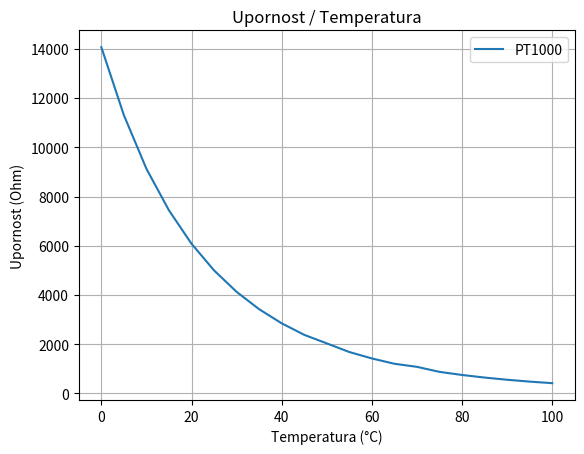

Recreate this plot in Python.
from scipy import interpolate
import matplotlib.pyplot as plt

x_data_pt100 = [0, 10, 20, 30, 40, 50, 60, 70, 80, 90, 100]
y_data_pt100 = [100, 103.903, 107.794, 111.673, 115.541, 119.397, 123.242, 127.075, 130.897, 134.707, 138.505]

x_data_pt1000 = [0, 10, 20, 30, 40, 50, 60, 70, 80, 90, 100]
y_data_pt1000 = [1000.00, 1039.00, 1077.90, 1116.70, 1155.40, 1194.00, 1232.40, 1270.80, 1309.00, 1347.10, 1385.10]

x_data_5k = [0, 5, 10, 15, 20, 25, 30, 35, 40, 45, 50, 55, 60, 65, 70, 75, 80, 85, 90, 95, 100]
y_data_5k = [14066, 11305, 9128, 7438, 6083, 5000, 4128, 3423, 2850, 2382, 2035, 1684, 1423, 1207, 1082, 878, 752, 647, 558, 482, 419]

x_data_10k = [0, 5, 10, 15, 20, 25, 30, 35, 40, 45, 50, 55, 60, 65, 70, 75, 80, 85, 90, 95, 100]
y_data_10k = [32330, 25194, 19785, 15651, 12468, 10000, 8072, 6556, 5356, 4401, 3635, 3019, 2521, 2115, 1781, 1509, 1284, 1097, 941, 810, 701]

left_voltage = 1918
volt = left_voltage * (3.3/(pow(2,12)-1))
volt = 2.992
target_resistance = 980*((3.3/volt) - 1)
# Resistance value to find the corresponding temperature
target_resistance = 112
# Perform linear interpolation
interp_func = interpolate.interp1d(y_data_pt100, x_data_pt100, kind='linear')

# Find the interpolated temperature value
temperature = interp_func(target_resistance)

print("Temperature:", temperature, "°C")


#plt.plot(x_data_pt100, y_data_pt100, label='PT100')
plt.plot(x_data_5k, y_data_5k, label='PT1000')

plt.xlabel('Temperatura (°C)')
plt.ylabel('Upornost (Ohm)')
plt.title('Upornost / Temperatura')
plt.legend()
plt.grid()
plt.show()
